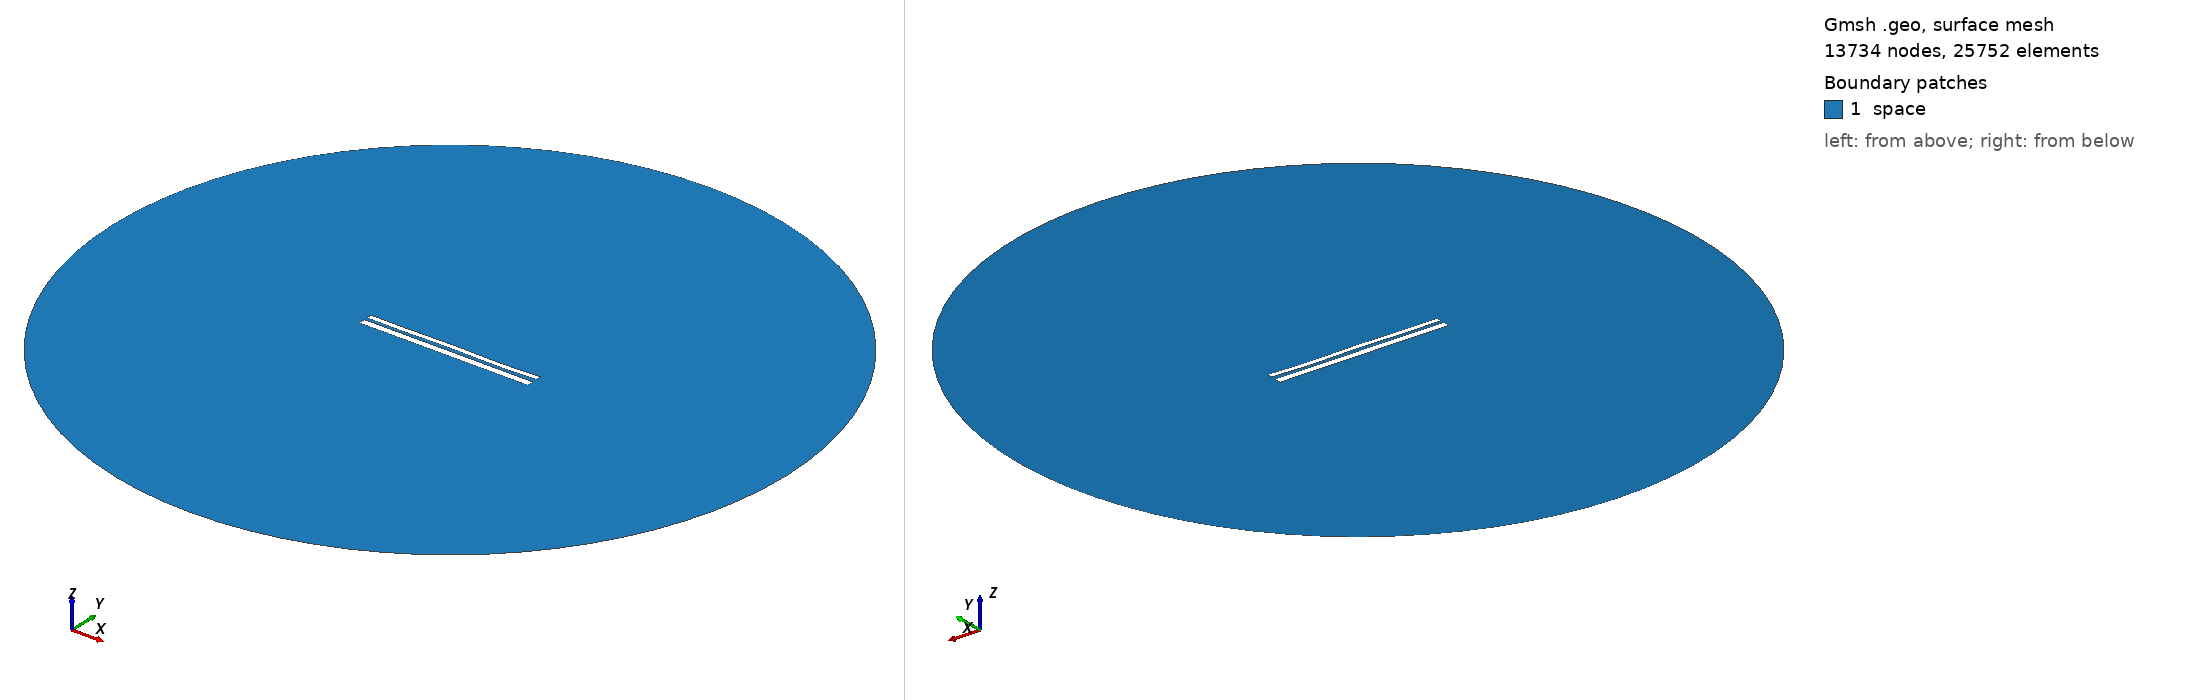

Gmsh geometry script, surface-meshed: 13734 nodes, 25752 surface elements. Boundary patches (legend numbers): 1 space. Left view from above one corner, right view from below the opposite corner. Legend entries are the model's physical surfaces. The drawing asked Gmsh for element sizes between 1% and 20% of the model's largest extent; the script's own settings can give other sizes.

=== 9941.geo (drawn) ===
//---------------------------------------
// Geometry kernel
//---------------------------------------

SetFactory("OpenCASCADE");



//---------------------------------------
// Parameters of the geometry
//---------------------------------------

// Overetch of the upper plate
overetch = 0.375;

// Distance between the plates
distance = 1.5;

// Discretization over the x axis (for the deformation)
nx = 50; 

// Length of the plate
L = 100 - overetch; 

// Number of modes
n = 4; 

// 1st mode coefficient
coeff(1) = 0.15;
beta(1) = 0.596864 * 3.1415926535 / L;

// 2nd mode coefficient
coeff(2) = 0.0;
beta(2) = 1.49418 * 3.1415926535 / L;

// 3rd mode coefficient
coeff(3) = 0.07499999999999998;
beta(3) = 2.50025 * 3.1415926535 / L;

// 4th mode coefficient
coeff(4) = -0.15;
beta(4) = 3.49999 * 3.1415926535 / L;



//---------------------------------------
// Upper plate (deformed rectangle)
//---------------------------------------

// Coordiantes of the upper plate
xmin = -50;
xmax = 50 - overetch;

// Height of the upper plate
yheight = 4 - 2 * overetch;

// Indexes of the points
UpperID[] = {};
LowerID[] = {};
LeftID[] = {};
RightID[] = {};

// Point index
p = 1;

// Horizontal edges
For i In {1:nx}
    x = xmin + (i-1)*(xmax - xmin)/(nx-1);

    y_bottom = distance / 2 + overetch;
    For j In {1:n}
        C = (Cosh(beta(j)*L) + Cos(beta(j)*L)) / (Sinh(beta(j)*L) + Sin(beta(j)*L));
        y_bottom  = y_bottom + coeff(j) * (Cosh(beta(j)*(x+50)) - Cos(beta(j)*(x+50)) - C * (Sinh(beta(j)*(x+50)) - Sin(beta(j)*(x+50))));
    EndFor

    y_top = y_bottom + yheight;

    Point(p) = {x, y_top, 0, 1.0};
    UpperID[i] = p;
    p = p + 1;

    Point(p) = {x, y_bottom, 0, 1.0};
    LowerID[i] = p;
    p = p + 1;
EndFor

// Create point lists
UpperPts[] = {}; LowerPts[] = {};
For i In {1:nx}
  UpperPts[] += {UpperID[i]};
  LowerPts[] += {LowerID[i]};
EndFor

// Build splines
Spline(1) = {UpperPts[]};
Spline(2) = {LowerPts[]};
Line(3) = {LowerPts[nx-1], UpperPts[nx-1]};
Line(4) = {LowerPts[0], UpperPts[0]};

// Build the plane surface
Curve Loop(1) = {2, 3, -1, -4};
Plane Surface(1) = {1};



//---------------------------------------
// Lower plate (rectangle)
//---------------------------------------

// Vertices
Point(1001) = {-50, -1, 0, 1.0};
Point(1002) = { 50, -1, 0, 1.0};
Point(1003) = { 50,  -5, 0, 1.0};
Point(1004) = {-50,  -5, 0, 1.0};

// Edges
Line(5) = {1001, 1002};
Line(6) = {1002, 1003};
Line(7) = {1003, 1004};
Line(8) = {1004, 1001};

// Plane surface
Line Loop(2) = {5, 6, 7, 8};
Plane Surface(2) = {2}; 



//---------------------------------------
// Outer (fictious) boundary
//---------------------------------------

// Points
Point(1005) = {0, 0, 0};       // Center
Point(1006) = {200, 0, 0};     // Start point
Point(1007) = {0, 200, 0};     // 90 degrees
Point(1008) = {-200, 0, 0};    // 180 degrees
Point(1009) = {0, -200, 0};    // 270 degrees

// Circle arcs (each needs start, center, end)
Circle(9) = {1006, 1005, 1007};
Circle(10) = {1007, 1005, 1008};
Circle(11) = {1008, 1005, 1009};
Circle(12) = {1009, 1005, 1006};

// Plane surface for the entire domain
Curve Loop(3) = {9, 10, 11, 12};
Surface(3) = {3};

// Subtract the plates from the whole domain to obtain the actual domain where we want to solve the equations
BooleanDifference{ Surface{3}; Delete; }{ Surface{1}; Surface{2}; Delete; }




//---------------------------------------
// Transfinite Lines/Curves
//---------------------------------------

// Set the number of points on the boundaries
r = 7;

// Plates
Transfinite Curve {1, 2} = 50*r Using Progression 1;
Transfinite Curve {3, 4} = 2*r Using Progression 1;
Transfinite Line {5, 7} = 50*r Using Progression 1;
Transfinite Line {6, 8} = 2*r Using Progression 1;

// Outer boundary
Transfinite Line {9, 10, 11, 12} = 20 Using Progression 1;



//---------------------------------------
// Physical groups
//---------------------------------------                

// Physical curves (boundaries)
Physical Line("force_segment", 10) = {2};
Physical Line("upper_plate", 11) = {1, 3, 4};
Physical Line("lower_plate", 12) = {5, 6, 7, 8};
Physical Line("boundary", 20) = {9, 10, 11, 12};

// Physical Surfaces
Physical Surface("space", 30) = {3};



//---------------------------------------
// 6. Generate the Mesh
//---------------------------------------

// 2D mesh generation
Mesh 2;
